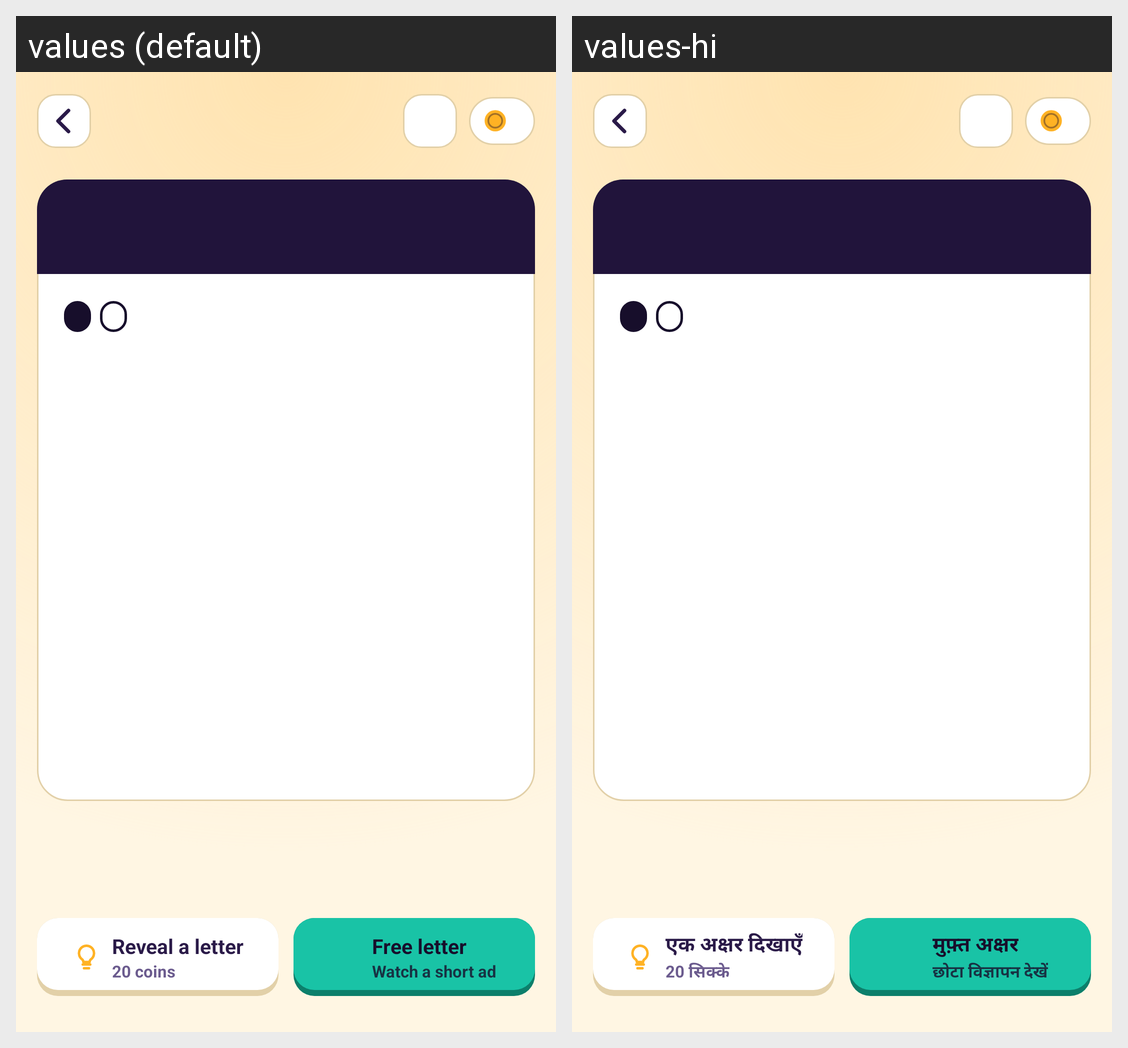

Here is an Android app screen in its default locale and in the app's own translations. Write out the translated-string differences for the strings that appear on this screen.
Android screen res/layout/activity_game.xml rendered under 2 locales, left to right: values (default), values-hi. Device: Nexus 5 (rendered at 1080×1920; each locale shown at half size, 540×960, under a caption strip naming it); theme Theme.Filmi.
Strings drawn on this screen, with the default value and each locale's value (text and hints the layout hard-codes, and strings that could not be matched under every locale, appear in the picture but are not listed):

hint_reveal
  values: Reveal a letter
  values-hi: एक अक्षर दिखाएँ

hint_reveal_cost
  values: 20 coins
  values-hi: 20 सिक्के

hint_free
  values: Free letter
  values-hi: मुफ़्त अक्षर

hint_free_sub
  values: Watch a short ad
  values-hi: छोटा विज्ञापन देखें
